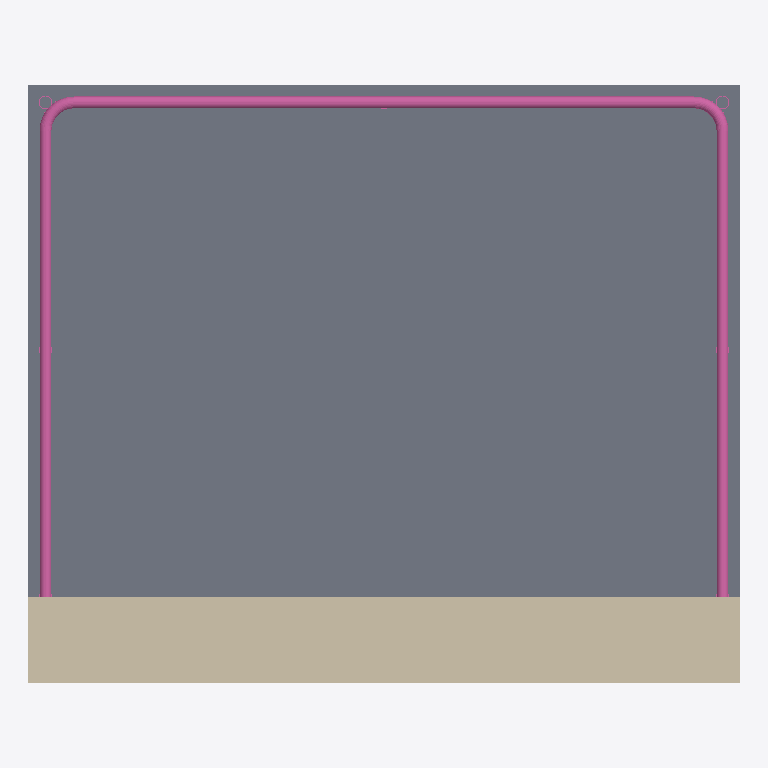
Plan cut of the same IFC building model at storey 'Grunnplan' (level 0.00 m, cut at 1.40 m), seen from above with north up, elements coloured by IFC class: 1 slab (grey), 1 wall (beige), 1 railing (pink). Cut surfaces are drawn darker.
Extent 2.5 m × 2.1 m × 3.2 m (x, y, z). Storeys (1): Grunnplan at 0.00 m. Elements (3): 1 IfcRailing, 1 IfcSlab, 1 IfcWall.

HEADER;
FILE_DESCRIPTION(('ViewDefinition[DesignTransferView]'),'2;1');
FILE_NAME('/dev/null','2026-10-26T13:05:22+00:00',(''),(''),'IfcOpenShell 0.9.0post1','IfcOpenShell 0.9.0post1','Nobody');
FILE_SCHEMA(('IFC4'));
ENDSEC;
DATA;
#1=IFCPROJECT('12GsQX5SzD3hiLfx9bXtof',$,'Balkong',$,$,$,$,(#12),#7);
#14=IFCSITE('0OtQ$NoCb0AO4KSbSyYV5s',$,'Tomt',$,$,#22,$,$,$,$,$,$,$,$);
#15=IFCBUILDING('0p9y8dnh176vG8uoEXNv9a',$,'Balkong',$,$,#22,$,$,$,$,$,$);
#16=IFCBUILDINGSTOREY('1GaCaeM8z8t9FhFI1YCnqK',$,'Grunnplan',$,$,#25,$,$,$,0.0);
#38=IFCSLAB('2av9usSSzAqvOEXdcKVYK2',$,'Balkongplate',$,$,#490,#43,$,$);
#381=IFCWALL('3aRsrrwg59RfbkF6Kh_aI6',$,'Fasade (utsnitt)',$,'Eksisterende fasade',#480,#386,$,.SOLIDWALL.);
#67=IFCRAILING('3tz$xPQazAHukOkI$HSmJ0',$,'Balkongrekkverk',$,$,#495,#71,$,$);
ENDSEC;
